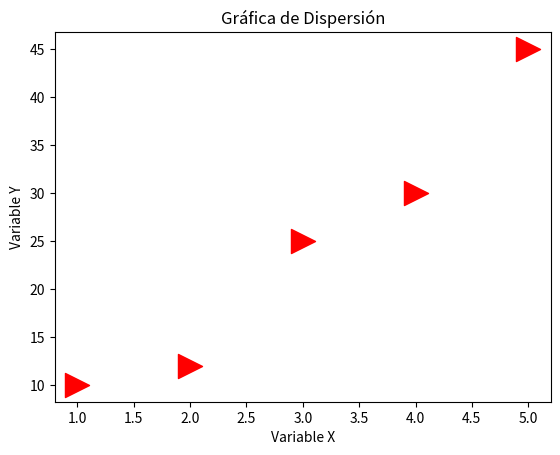

Write the Python code that produced this figure.
import matplotlib.pyplot as plt

# Datos
x = [1, 2, 3, 4, 5]
y = [10, 12, 25, 30, 45]

# Crear la gráfica de dispersión
plt.scatter(x, y, s=300, c='red', marker='>')

# Agregar título y etiquetas
plt.title('Gráfica de Dispersión')
plt.xlabel('Variable X')
plt.ylabel('Variable Y')

# Mostrar la gráfica
plt.show()
